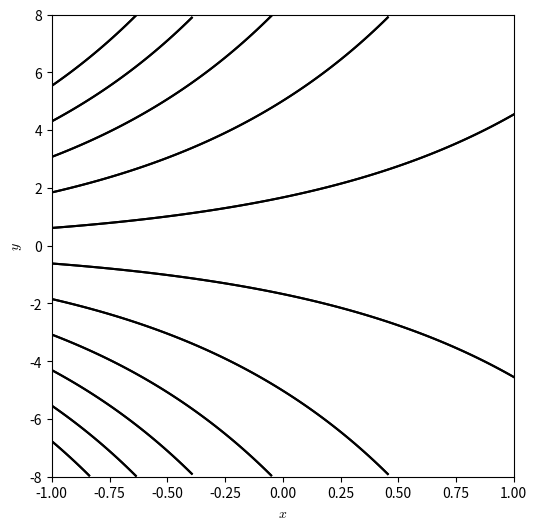

The matplotlib source for this figure:
"""Plot an example of ODE solutions to a differential equation"""
import os.path

import numpy as np
import matplotlib.pyplot as plt


FIG_WIDTH = 9
FIG_HEIGHT = 6


def plot(save_path=None, file_name="generic-solutions.eps"):

    plt.rc("mathtext", fontset="cm")

    xlim = (-1, 1)
    ylim = (-8, 8)

    x_vec = np.linspace(*xlim, 100)

    _, ax = plt.subplots(figsize=(FIG_WIDTH, FIG_HEIGHT))

    for c in np.linspace(-8 * np.exp(1), 8 * np.exp(1), 14)[1:-2]:
        line_xs = x_vec
        line_ys = c * np.exp(x_vec)

        mask = (line_ys > ylim[0]) & (line_ys < ylim[1])

        line_xs = line_xs[mask]
        line_ys = line_ys[mask]

        ax.plot(line_xs, line_ys, color="black", zorder=4)
        ax.plot(line_xs, line_ys, color="black")

    ax.set_xlim(*xlim)
    ax.set_ylim(*ylim)

    ax.set_aspect((xlim[1] - xlim[0]) / (ylim[1] - ylim[0]))

    ax.set_xlabel("$x$")
    ax.set_ylabel("$y$")

    if save_path:
        file_path = os.path.join(save_path, file_name)

        plt.savefig(file_path, format="eps", bbox_inches="tight")


if __name__ == "__main__":
    plot()
    plt.show()
